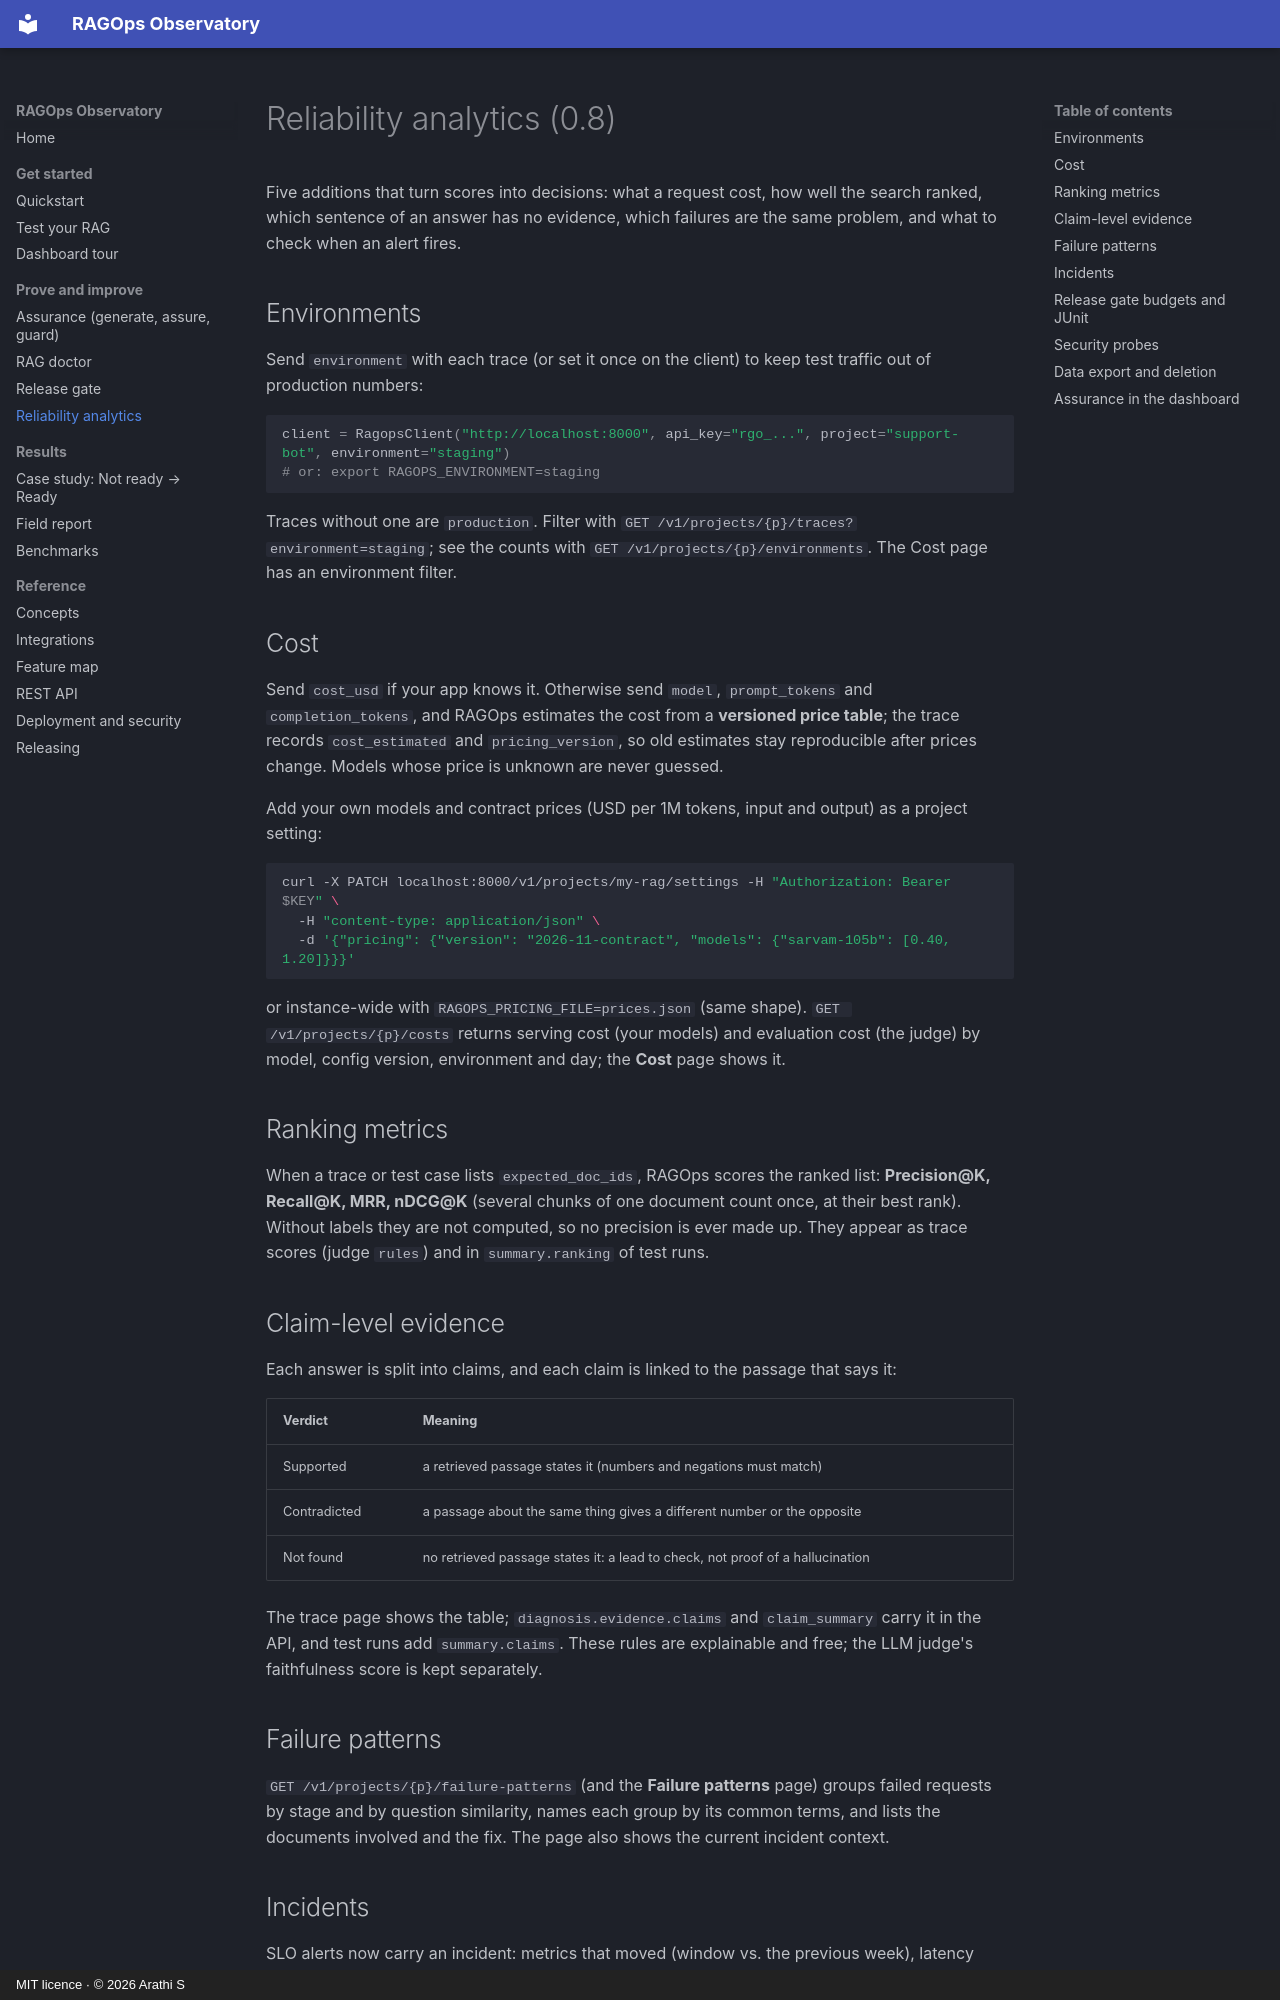

repository: ArathiS1/ragops-observatory · page: reliability/index.html · generator: mkdocs · copyright: MIT licence · © 2026 Arathi S

# Reliability analytics (0.8)

Five additions that turn scores into decisions: what a request cost, how well the search ranked, which sentence of
an answer has no evidence, which failures are the same problem, and what to check when an alert fires.

## Environments

Send `environment` with each trace (or set it once on the client) to keep test traffic out of production numbers:

```python
client = RagopsClient("http://localhost:8000", api_key="rgo_...", project="support-bot", environment="staging")
# or: export RAGOPS_ENVIRONMENT=staging
```

Traces without one are `production`. Filter with `GET /v1/projects/{p}/traces?environment=staging`; see the counts
with `GET /v1/projects/{p}/environments`. The Cost page has an environment filter.

## Cost

Send `cost_usd` if your app knows it. Otherwise send `model`, `prompt_tokens` and `completion_tokens`, and RAGOps
estimates the cost from a **versioned price table**; the trace records `cost_estimated` and `pricing_version`, so
old estimates stay reproducible after prices change. Models whose price is unknown are never guessed.

Add your own models and contract prices (USD per 1M tokens, input and output) as a project setting:

```bash
curl -X PATCH localhost:8000/v1/projects/my-rag/settings -H "Authorization: Bearer $KEY" \
  -H "content-type: application/json" \
  -d '{"pricing": {"version": "2026-11-contract", "models": {"sarvam-105b": [0.40, 1.20]}}}'
```

or instance-wide with `RAGOPS_PRICING_FILE=prices.json` (same shape). `GET /v1/projects/{p}/costs` returns serving
cost (your models) and evaluation cost (the judge) by model, config version, environment and day; the **Cost** page
shows it.

## Ranking metrics

When a trace or test case lists `expected_doc_ids`, RAGOps scores the ranked list: **Precision@K, Recall@K, MRR,
nDCG@K** (several chunks of one document count once, at their best rank). Without labels they are not computed, so
no precision is ever made up. They appear as trace scores (judge `rules`) and in `summary.ranking` of test runs.

## Claim-level evidence

Each answer is split into claims, and each claim is linked to the passage that says it:

| Verdict | Meaning |
| --- | --- |
| Supported | a retrieved passage states it (numbers and negations must match) |
| Contradicted | a passage about the same thing gives a different number or the opposite |
| Not found | no retrieved passage states it: a lead to check, not proof of a hallucination |

The trace page shows the table; `diagnosis.evidence.claims` and `claim_summary` carry it in the API, and test runs
add `summary.claims`. These rules are explainable and free; the LLM judge's faithfulness score is kept separately.

## Failure patterns

`GET /v1/projects/{p}/failure-patterns` (and the **Failure patterns** page) groups failed requests by stage and by
question similarity, names each group by its common terms, and lists the documents involved and the fix. The page
also shows the current incident context.
